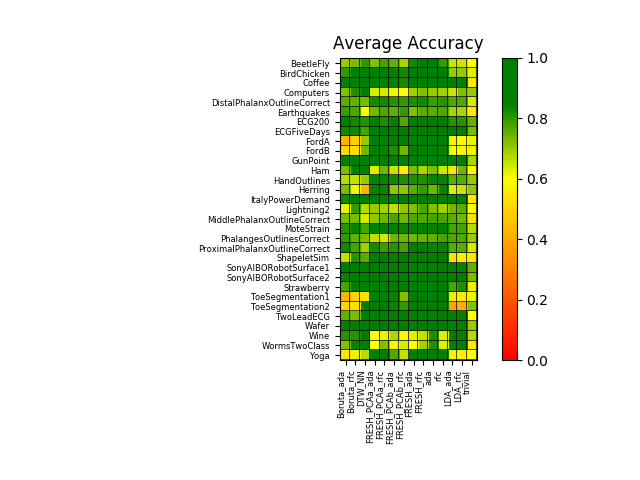

The file beside this chart, header and first rows:
dataset	Boruta_ada	Boruta_rfc	DTW_NN	FRESH_PCAa_ada	FRESH_PCAa_rfc	FRESH_PCAb_ada	FRESH_PCAb_rfc	FRESH_ada	FRESH_rfc	ada	rfc	LDA_ada	LDA_rfc	trivial
BeetleFly	0.70	0.73	0.80	0.72	0.78	0.75	0.68	0.83	0.90	0.85	0.80	0.65	0.65	0.6
BirdChicken	0.80	0.90	0.90	0.95	0.93	0.85	0.83	0.98	0.95	0.90	0.95	0.70	0.70	0.63
Coffee	1.00	1.00	0.98	1.00	0.93	0.87	0.83	0.93	1.00	0.95	0.96	1.00	1.00	0.55
Computers	0.72	0.82	1.00	0.64	0.64	0.61	0.60	0.69	0.72	0.70	0.69	0.65	0.72	0.7
DistalPhalanxOutlineCorrect	0.76	0.75	0.73	0.83	0.83	0.81	0.80	0.82	0.83	0.79	0.81	0.77	0.77	0.64
Earthquakes	0.79	0.77	0.60	0.74	0.77	0.75	0.80	0.72	0.76	0.76	0.77	0.68	0.68	0.55
ECG200	0.85	0.83	0.81	0.86	0.82	0.86	0.77	0.89	0.86	0.90	0.89	0.81	0.81	0.75
ECGFiveDays	0.83	0.83	0.78	0.97	0.96	0.98	0.90	1.00	1.00	1.00	1.00	0.95	0.93	0.73
FordA	0.42	0.49	0.70	1.00	0.97	0.95	0.85	1.00	1.00	1.00	0.99	0.57	0.59	0.62
FordB	0.51	0.53	0.74	0.87	0.84	0.82	0.74	0.92	0.90	0.92	0.84	0.60	0.58	0.62
GunPoint	0.91	0.93	0.88	0.98	0.93	0.91	0.89	0.97	0.97	0.96	0.95	0.87	0.87	0.68
Ham	0.73	0.86	1.00	0.63	0.74	0.65	0.56	0.73	0.68	0.73	0.65	0.54	0.74	0.6
HandOutlines	0.67	0.66	0.70	0.84	0.84	0.83	0.82	0.82	0.82	0.84	0.84	0.76	0.76	0.7
Herring	0.73	0.61	0.42	0.84	0.84	0.71	0.71	0.76	0.80	0.74	0.84	0.63	0.65	0.71
ItalyPowerDemand	0.83	0.92	0.93	0.94	0.94	0.95	0.91	0.96	0.96	0.96	0.96	0.89	0.89	0.55
Lightning2	0.62	0.80	0.67	0.70	0.69	0.66	0.71	0.72	0.78	0.72	0.69	0.74	0.76	0.59
MiddlePhalanxOutlineCorrect	0.73	0.73	0.64	0.71	0.74	0.78	0.74	0.77	0.77	0.78	0.78	0.76	0.74	0.53
MoteStrain	0.81	0.84	0.78	0.92	0.88	0.89	0.84	0.95	0.93	0.95	0.94	0.78	0.78	0.67
PhalangesOutlinesCorrect	0.80	0.75	0.73	0.66	0.64	0.74	0.74	0.74	0.75	0.75	0.78	0.77	0.77	0.7
ProximalPhalanxOutlineCorrect	0.83	0.78	0.69	0.83	0.79	0.81	0.78	0.86	0.85	0.84	0.84	0.76	0.76	0.64
ShapeletSim	0.66	0.81	0.76	0.99	0.98	0.99	0.92	1.00	0.99	1.00	1.00	0.53	0.56	0.55
SonyAIBORobotSurface1	0.90	0.96	0.93	0.98	0.97	0.98	0.94	0.99	0.98	0.99	0.98	0.87	0.87	0.75
SonyAIBORobotSurface2	0.84	0.85	0.88	0.96	0.91	0.96	0.91	0.97	0.97	0.97	0.97	0.94	0.94	0.73
Strawberry	0.78	0.85	1.00	0.90	0.88	0.92	0.87	0.94	0.94	0.94	0.93	0.78	0.82	0.62
ToeSegmentation1	0.42	0.50	0.53	0.90	0.88	0.84	0.72	0.90	0.88	0.89	0.85	0.55	0.55	0.62
ToeSegmentation2	0.50	0.53	0.91	0.90	0.85	0.84	0.80	0.93	0.88	0.92	0.89	0.39	0.41	0.72
TwoLeadECG	0.75	0.73	0.93	0.99	0.96	0.99	0.94	0.99	1.00	1.00	0.98	0.88	0.88	0.6
Wafer	0.96	0.96	0.96	0.99	0.99	0.99	0.99	1.00	1.00	1.00	1.00	0.87	0.87	0.7
Wine	0.81	0.81	0.89	0.60	0.62	0.68	0.58	0.63	0.66	0.82	0.63	0.93	0.93	0.67
WormsTwoClass	0.72	0.84	1.00	0.60	0.72	0.61	0.64	0.59	0.69	0.82	0.63	0.88	0.88	0.55
Yoga	0.54	0.62	0.67	0.88	0.90	0.77	0.66	0.93	0.92	0.93	0.89	0.57	0.57	0.59
